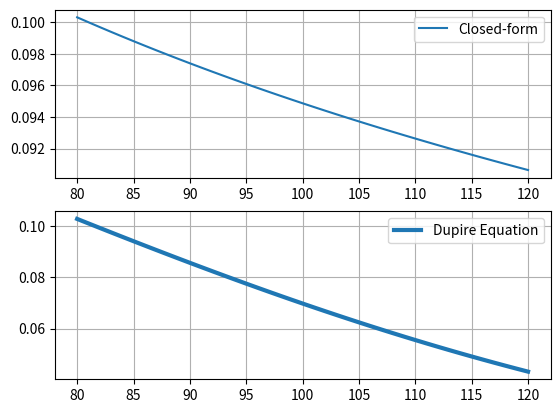

Python code for this plot:
import numpy as np


import matplotlib.pyplot as plt


from scipy.stats import ncx2

S0 = 100
sigma = 0.3
gamma = 0.75
r = 0.1
T = 3


   
test_strikes = np.linspace(80,120,41)

K = np.linspace(80,120,41)

delta_t = 0.01
delta_K = 0.01



beta = gamma+1

zb = 2 + 2/(2-beta)

def C_h(t,K):  
  kappa = 2*r/(sigma**2*(2-beta)*(np.exp(r*(2-beta)*t)-1)) 
  x = kappa*S0**(2-beta)*np.exp(r*(2-beta)*t) 
  y = kappa*K**(2-beta) 
  return S0*(1-(ncx2.cdf(2*y,zb,2*x)))-K*(1-(1-ncx2.cdf(2*x,zb-2,2*y)))*np.exp(-r*t)



C_h(T,K)

z1=C_h(T,K)/400


plt.subplot(211)
plt.plot(test_strikes, sigma*test_strikes**(gamma-1), label="Closed-form")
plt.grid(True)
plt.legend()
plt.subplot(212)
plt.plot(test_strikes, z1, lw=3, label="Dupire Equation")
plt.grid(True)
plt.legend()
